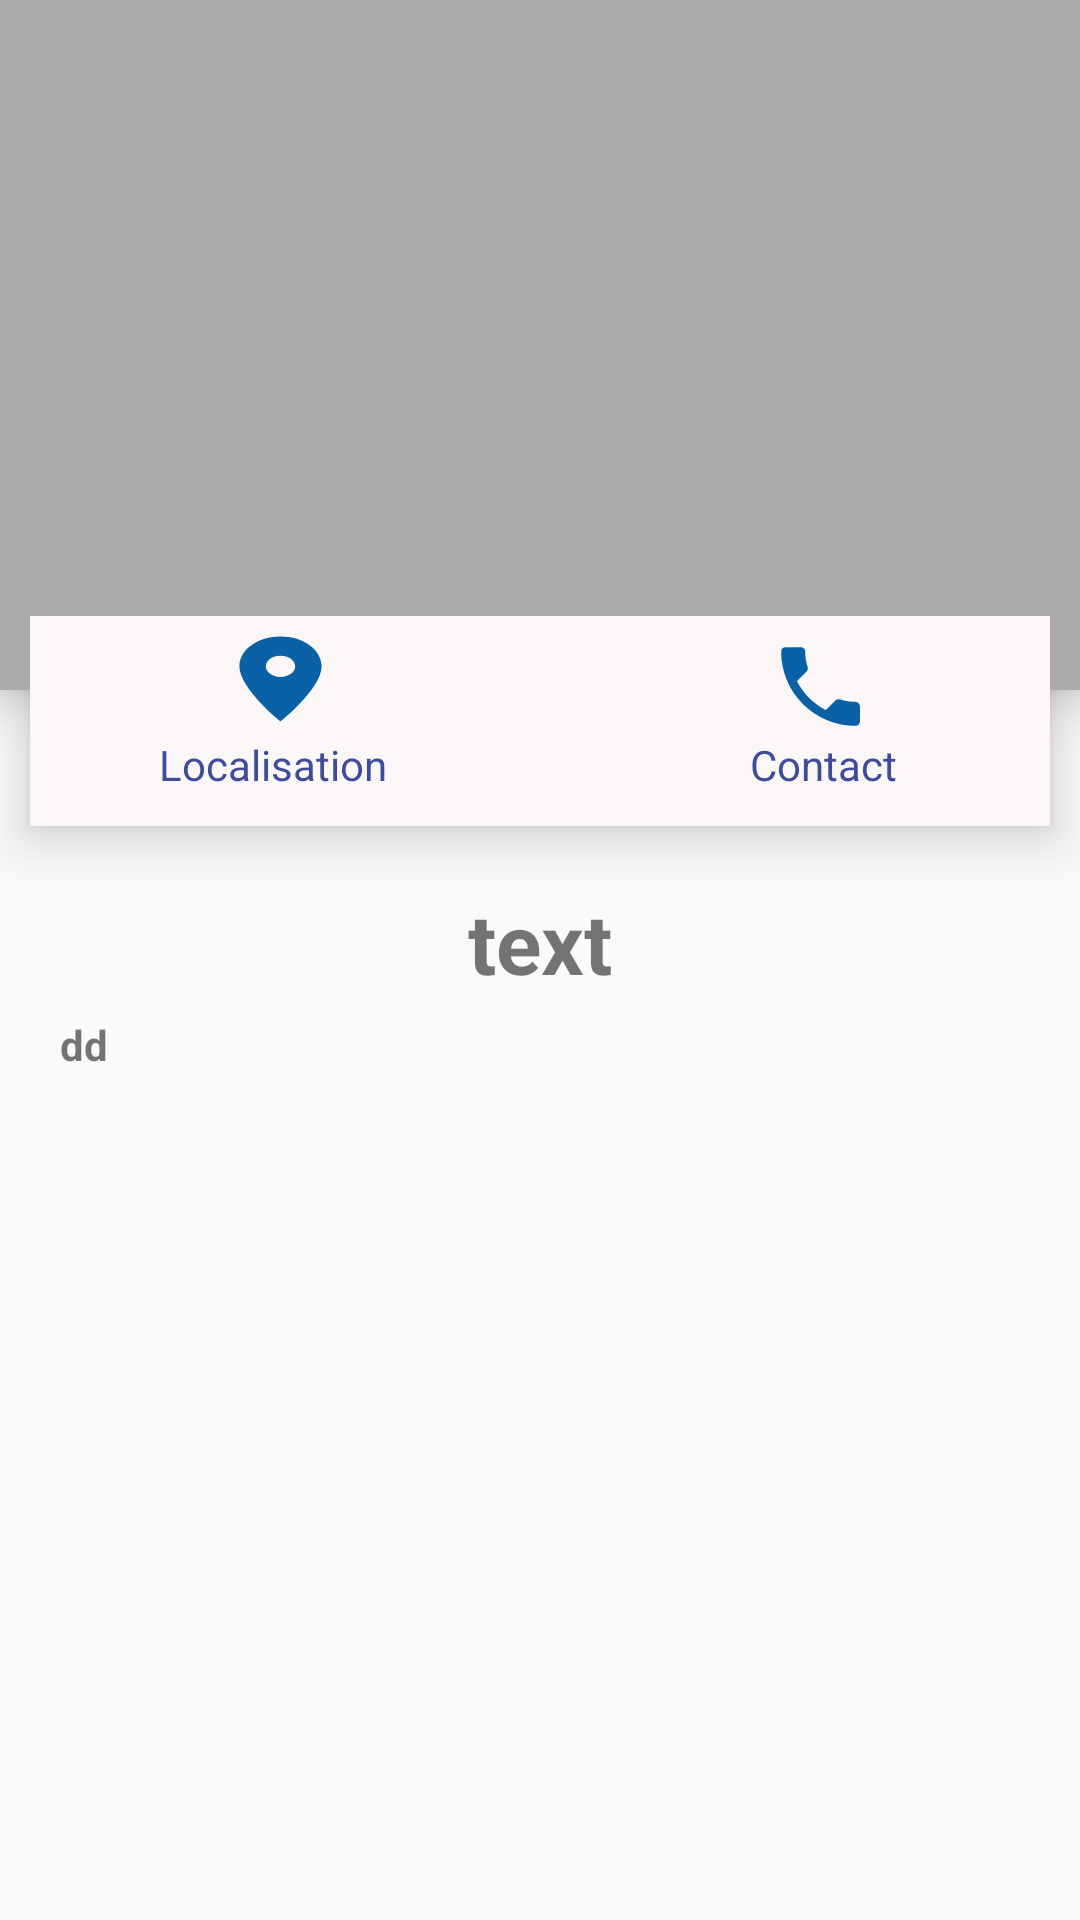

Layout XML and referenced resources for this Android screen:
<!-- AndroidManifest.xml: application theme AppTheme -->
<!-- res/layout/activity_detail__restaurant.xml -->
<?xml version="1.0" encoding="utf-8"?>
<RelativeLayout xmlns:android="http://schemas.android.com/apk/res/android"
    xmlns:app="http://schemas.android.com/apk/res-auto"
    xmlns:tools="http://schemas.android.com/tools"
    android:layout_width="match_parent"
    android:layout_height="match_parent"
    tools:context=".Detail_Restaurant">
    <ScrollView
        android:layout_width="match_parent"
        android:layout_height="match_parent">
<LinearLayout
    android:layout_width="match_parent"
    android:layout_height="match_parent"
    android:orientation="vertical">
    
   <ViewFlipper
       android:id="@+id/R_flipper"
       android:layout_width="match_parent"
       android:background="#aaa"
       android:elevation="10dp"
       android:layout_height="230dp"
       android:layout_centerHorizontal="true"/>

    <RelativeLayout
        android:layout_width="match_parent"
        android:layout_height="70dp"
        android:layout_marginLeft="10dp"
        android:layout_marginTop="-25dp"
        android:layout_marginRight="10dp"
        android:layout_marginBottom="20dp"
        android:background="#FCF7F7"
        android:elevation="10dp"
        android:paddingBottom="3dp">

        <ImageView
            android:id="@+id/telR"
            android:layout_width="35dp"
            android:layout_height="35dp"
            android:layout_alignParentEnd="true"
            android:layout_alignParentRight="true"
            android:layout_alignParentBottom="true"
            android:layout_gravity="end"
            android:layout_marginLeft="70dp"
            android:layout_marginEnd="59dp"
            android:layout_marginRight="59dp"
            android:layout_marginBottom="26dp"
            android:background="@drawable/ic_local_phone_black_24dp" />

        <TextView
            android:layout_width="wrap_content"
            android:layout_height="wrap_content"
            android:layout_alignParentStart="true"
            android:layout_alignParentLeft="true"
            android:layout_alignParentBottom="true"
            android:layout_marginStart="43dp"
            android:layout_marginLeft="43dp"
            android:layout_marginBottom="8dp"
            android:text="Localisation"
            android:textColor="#3E4D99" />

        <TextView
            android:layout_width="wrap_content"
            android:layout_height="wrap_content"
            android:layout_alignParentEnd="true"
            android:layout_alignParentRight="true"
            android:layout_alignParentBottom="true"
            android:layout_marginEnd="51dp"
            android:layout_marginRight="51dp"
            android:layout_marginBottom="8dp"
            android:text="Contact"
            android:textColor="#3E4D99" />

        <ImageView
            android:id="@+id/locR"
            android:layout_width="47dp"
            android:layout_height="34dp"
            android:layout_alignParentStart="true"
            android:layout_alignParentLeft="true"
            android:layout_alignParentTop="true"
            android:layout_alignParentBottom="true"
            android:layout_marginStart="60dp"
            android:layout_marginLeft="60dp"
            android:layout_marginTop="4dp"
            android:layout_marginEnd="151dp"
            android:layout_marginRight="153dp"
            android:layout_marginBottom="29dp"
            android:background="@drawable/ic_place_black_24dp" />




    </RelativeLayout>

    <TextView
        android:id="@+id/DetNom"
        android:layout_width="match_parent"
        android:layout_height="wrap_content"
        android:layout_gravity="center"
        android:text="text"
        android:textAlignment="center"

        android:textSize="28dp"
        android:textStyle="bold" />
    <TextView
        android:id="@+id/descR"
        android:layout_width="match_parent"
        android:layout_height="wrap_content"
        android:text="dd"
        android:textStyle="bold"
        android:layout_marginTop="6dp"
        android:layout_marginRight="12dp"
        android:layout_marginLeft="20dp"
        android:layout_marginBottom="10dp"
        />
</LinearLayout>
    </ScrollView>
</RelativeLayout>
<!-- resources referenced by this layout -->
<resources>
  <!-- drawable ic_local_phone_black_24dp (drawable) -->
  <vector android:height="24dp" android:tint="#0B61A5"
      android:viewportHeight="24.0" android:viewportWidth="24.0"
      android:width="24dp" xmlns:android="http://schemas.android.com/apk/res/android">
      <path android:fillColor="#FF000000" android:pathData="M6.62,10.79c1.44,2.83 3.76,5.14 6.59,6.59l2.2,-2.2c0.27,-0.27 0.67,-0.36 1.02,-0.24 1.12,0.37 2.33,0.57 3.57,0.57 0.55,0 1,0.45 1,1V20c0,0.55 -0.45,1 -1,1 -9.39,0 -17,-7.61 -17,-17 0,-0.55 0.45,-1 1,-1h3.5c0.55,0 1,0.45 1,1 0,1.25 0.2,2.45 0.57,3.57 0.11,0.35 0.03,0.74 -0.25,1.02l-2.2,2.2z"/>
  </vector>
  <!-- drawable ic_place_black_24dp (drawable) -->
  <vector android:height="24dp" android:tint="#0B61A5"
      android:viewportHeight="24.0" android:viewportWidth="24.0"
      android:width="24dp" xmlns:android="http://schemas.android.com/apk/res/android">
      <path android:fillColor="#FF000000" android:pathData="M12,2C8.13,2 5,5.13 5,9c0,5.25 7,13 7,13s7,-7.75 7,-13c0,-3.87 -3.13,-7 -7,-7zM12,11.5c-1.38,0 -2.5,-1.12 -2.5,-2.5s1.12,-2.5 2.5,-2.5 2.5,1.12 2.5,2.5 -1.12,2.5 -2.5,2.5z"/>
  </vector>
  <style name="AppTheme" parent="Theme.AppCompat.Light.NoActionBar">
          
          <item name="colorPrimary">@color/colorPrimary</item>
          <item name="colorPrimaryDark">@color/colorPrimaryDark</item>
          <item name="colorAccent">@color/colorAccent</item>
      </style>
  <!-- not gathered from this repository: default colours our renderer supplied (Android Studio template values) -->
  <color name="colorPrimary">#FF6200EE</color>
  <color name="colorPrimaryDark">#FF3700B3</color>
  <color name="colorAccent">#FF03DAC5</color>
</resources>
